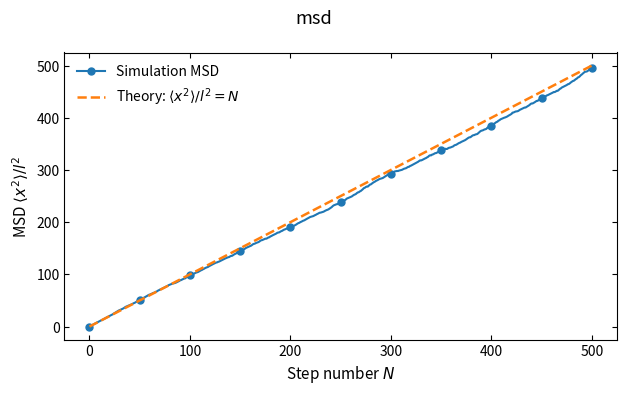

Write the Python code that produced this figure.
import numpy as np
import matplotlib.pyplot as plt

plt.rcParams.update({
    'savefig.dpi': 300,
    'figure.figsize': (6.4, 4.0),
    'font.size': 11,
    'axes.titlesize': 12,
    'axes.labelsize': 11,
    'xtick.labelsize': 10,
    'ytick.labelsize': 10,
    'legend.fontsize': 10,
    'xtick.direction': 'in',
    'ytick.direction': 'in',
    'xtick.top': True,
    'ytick.right': True,
    'axes.linewidth': 0.8,
    'lines.linewidth': 1.5,
    'lines.markersize': 5,
    'axes.grid': False,
    'axes.unicode_minus': False,
})

rng = np.random.default_rng(42)

N = 500
M = 5000
l = 1.0

steps = rng.choice([-l, l], size=(M, N))

x = np.zeros((M, N + 1))
x[:, 1:] = np.cumsum(steps, axis=1)

msd = np.mean(x ** 2, axis=0)

steps_arr = np.arange(N + 1)

fig, ax = plt.subplots()

ax.plot(steps_arr, msd / l ** 2, '-', marker='o', markevery=50,
        label='Simulation MSD')
ax.plot(steps_arr, steps_arr, '--', linewidth=1.8,
        label=r'Theory: $\langle x^2 \rangle/l^2=N$')
ax.set_xlabel('Step number $N$')
ax.set_ylabel(r'MSD $\langle x^2 \rangle/l^2$')
ax.legend(frameon=False)
fig.suptitle('msd')
fig.tight_layout()
plt.show()
print('04_msd.py done')
